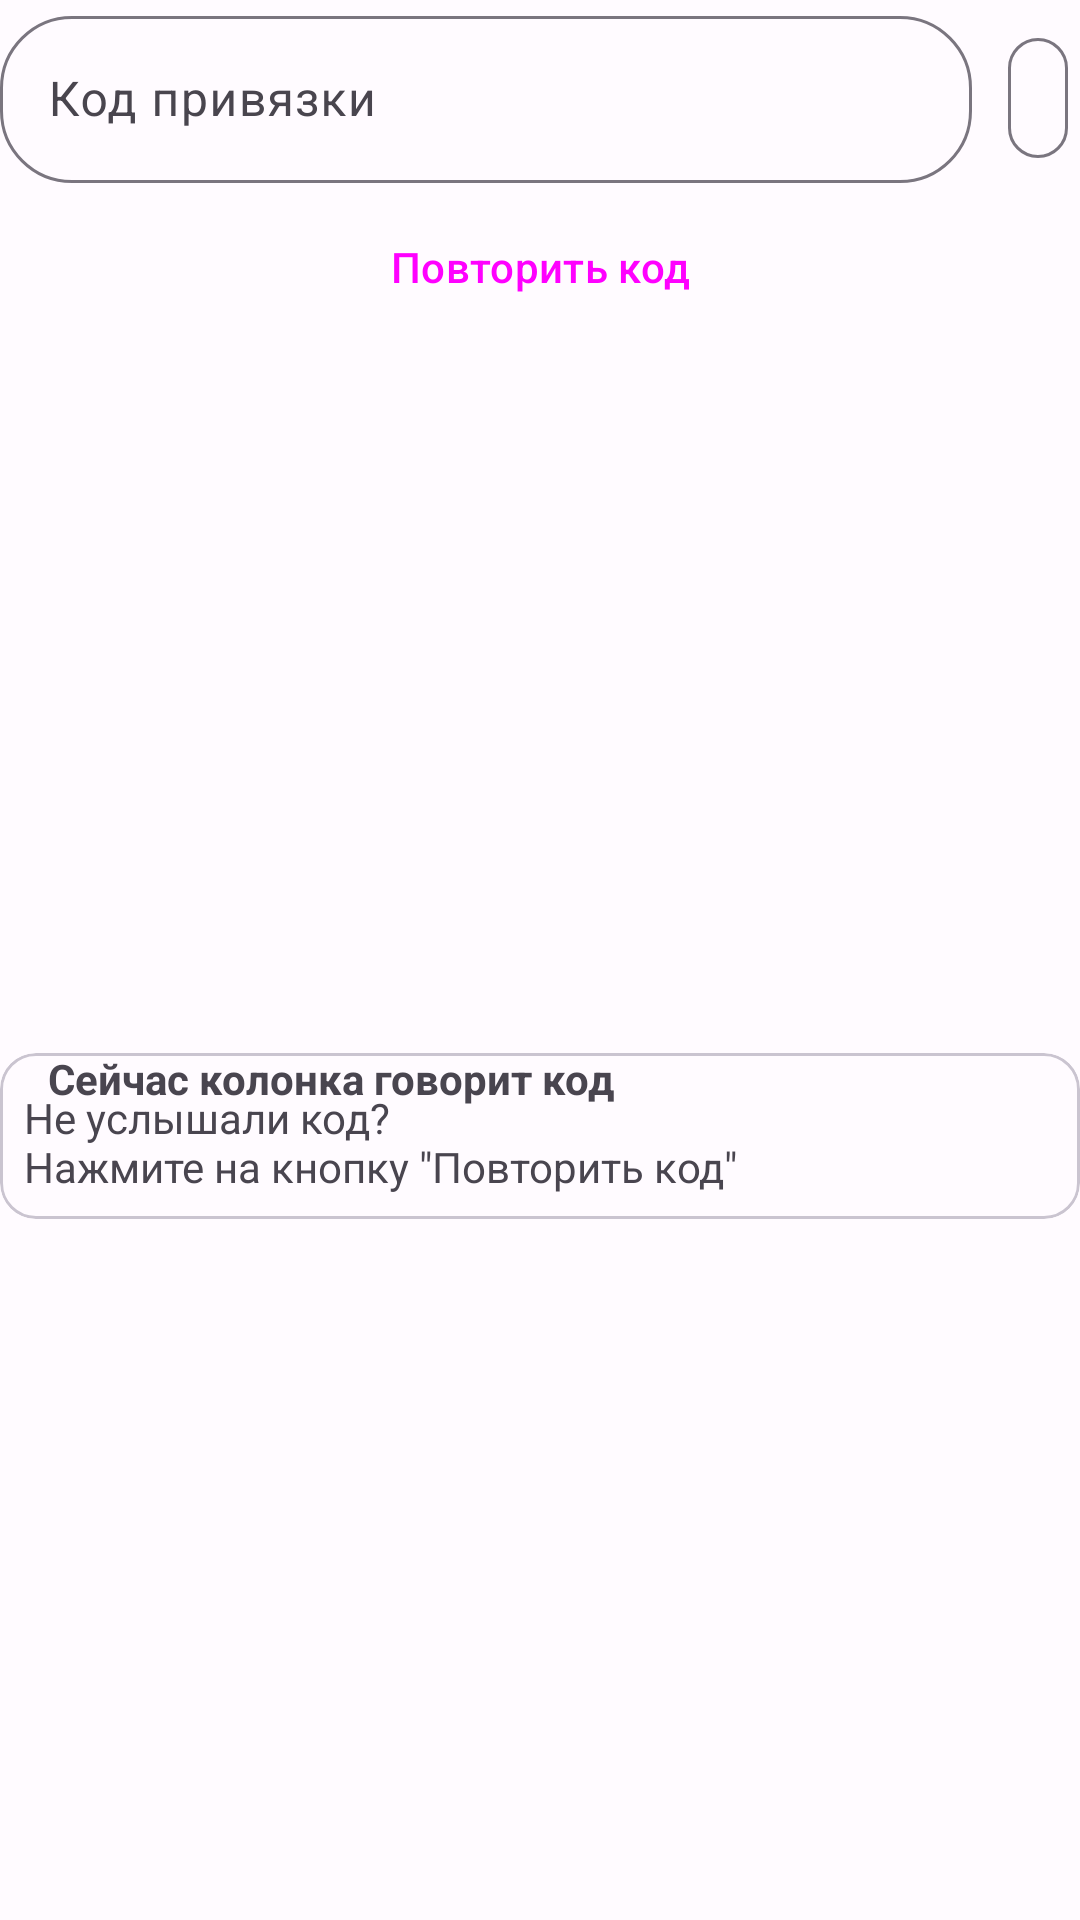

Android layout source for this screen:
<!-- AndroidManifest.xml: application theme AppTheme -->
<!-- res/layout/fragment_ask_code.xml -->
<?xml version="1.0" encoding="utf-8"?>
<androidx.constraintlayout.widget.ConstraintLayout xmlns:android="http://schemas.android.com/apk/res/android"
    xmlns:app="http://schemas.android.com/apk/res-auto"
    xmlns:tools="http://schemas.android.com/tools"
    android:id="@+id/askCodeLayout"
    android:layout_width="match_parent"
    android:layout_height="match_parent"
    tools:context=".device_register.AskCodeFragment">

    <com.google.android.material.textfield.TextInputLayout
        android:id="@+id/codeField"
        android:layout_width="0dp"
        android:layout_height="wrap_content"
        android:layout_marginEnd="8dp"
        android:hint="@string/linkCode"
        app:boxCornerRadiusBottomEnd="24dp"
        app:boxCornerRadiusBottomStart="24dp"
        app:boxCornerRadiusTopEnd="24dp"
        app:boxCornerRadiusTopStart="24dp"
        app:layout_constraintEnd_toStartOf="@+id/codeButton"
        app:layout_constraintHorizontal_bias="0.5"
        app:layout_constraintStart_toStartOf="parent"
        app:layout_constraintTop_toTopOf="parent"
        app:layout_constraintVertical_chainStyle="packed">

        <com.google.android.material.textfield.TextInputEditText
            android:layout_width="match_parent"
            android:layout_height="wrap_content" />

    </com.google.android.material.textfield.TextInputLayout>

    <com.google.android.material.button.MaterialButton
        android:id="@+id/codeButton"
        style="@style/Widget.Material3.Button.IconButton.Outlined"
        android:layout_width="wrap_content"
        android:layout_height="wrap_content"
        android:layout_marginTop="4dp"
        app:icon="@drawable/round_arrow_forward_24"
        app:iconSize="32dp"
        app:layout_constraintBottom_toBottomOf="@+id/codeField"
        app:layout_constraintEnd_toEndOf="parent"
        app:layout_constraintTop_toTopOf="@+id/codeField" />

    <Button
        android:id="@+id/replayButton"
        style="@style/Widget.Material3.Button.OutlinedButton"
        android:layout_width="wrap_content"
        android:layout_height="wrap_content"
        android:layout_marginTop="4dp"
        android:text="@string/replayCode"
        app:layout_constraintEnd_toEndOf="parent"
        app:layout_constraintStart_toStartOf="parent"
        app:layout_constraintTop_toBottomOf="@+id/codeField" />

    <com.google.android.material.card.MaterialCardView
        android:id="@+id/howToUdidCard"
        android:layout_width="0dp"
        android:layout_height="wrap_content"
        android:layout_marginTop="4dp"
        app:layout_constraintBottom_toBottomOf="parent"
        app:layout_constraintEnd_toEndOf="parent"
        app:layout_constraintStart_toStartOf="parent"
        app:layout_constraintTop_toBottomOf="@+id/replayButton">

        <androidx.constraintlayout.widget.ConstraintLayout
            android:layout_width="match_parent"
            android:layout_height="match_parent">

            <ImageView
                android:id="@+id/codeQuestion"
                android:layout_width="wrap_content"
                android:layout_height="wrap_content"
                android:layout_marginStart="8dp"
                android:layout_marginTop="8dp"
                app:layout_constraintStart_toStartOf="parent"
                app:layout_constraintTop_toTopOf="parent"
                app:srcCompat="@drawable/outline_info_24" />

            <TextView
                android:id="@+id/codePlaysText"
                android:layout_width="wrap_content"
                android:layout_height="wrap_content"
                android:layout_marginStart="8dp"
                android:text="@string/codePlays"
                android:textStyle="bold"
                app:layout_constraintBottom_toBottomOf="@+id/codeQuestion"
                app:layout_constraintStart_toEndOf="@+id/codeQuestion"
                app:layout_constraintTop_toTopOf="@+id/codeQuestion" />

            <TextView
                android:id="@+id/textView"
                android:layout_width="wrap_content"
                android:layout_height="wrap_content"
                android:layout_marginStart="8dp"
                android:layout_marginTop="4dp"
                android:layout_marginBottom="8dp"
                android:text="@string/missedCode"
                app:layout_constraintBottom_toBottomOf="parent"
                app:layout_constraintStart_toStartOf="parent"
                app:layout_constraintTop_toBottomOf="@+id/codeQuestion" />
        </androidx.constraintlayout.widget.ConstraintLayout>
    </com.google.android.material.card.MaterialCardView>

</androidx.constraintlayout.widget.ConstraintLayout>
<!-- resources referenced by this layout -->
<resources>
  <string name="codePlays">Сейчас колонка говорит код</string>
  <string name="linkCode">Код привязки</string>
  <string name="missedCode">Не услышали код?\nНажмите на кнопку \"Повторить код\"</string>
  <string name="replayCode">Повторить код</string>
  <color name="md_theme_light_primary">#781FF0</color>
  <color name="md_theme_light_onPrimary">#FFFFFF</color>
  <color name="md_theme_light_primaryContainer">#EBDCFF</color>
  <color name="md_theme_light_onPrimaryContainer">#260059</color>
  <color name="md_theme_light_secondary">#5033FF</color>
  <color name="md_theme_light_onSecondary">#FFFFFF</color>
  <color name="md_theme_light_secondaryContainer">#E3DFFF</color>
  <color name="md_theme_light_onSecondaryContainer">#140067</color>
  <color name="md_theme_light_tertiary">#006E1D</color>
  <color name="md_theme_light_onTertiary">#FFFFFF</color>
  <color name="md_theme_light_tertiaryContainer">#83FC85</color>
  <color name="md_theme_light_onTertiaryContainer">#002204</color>
  <color name="md_theme_light_error">#BA1A1A</color>
  <color name="md_theme_light_errorContainer">#FFDAD6</color>
  <color name="md_theme_light_onError">#FFFFFF</color>
  <color name="md_theme_light_onErrorContainer">#410002</color>
  <color name="md_theme_light_background">#FFFBFF</color>
  <color name="md_theme_light_onBackground">#260058</color>
  <color name="md_theme_light_surface">#FFFBFF</color>
  <color name="md_theme_light_onSurface">#260058</color>
  <color name="md_theme_light_surfaceVariant">#E7E0EB</color>
  <color name="md_theme_light_onSurfaceVariant">#49454E</color>
  <color name="md_theme_light_outline">#7A757F</color>
  <color name="md_theme_light_inverseOnSurface">#F7EDFF</color>
  <color name="md_theme_light_inverseSurface">#3C1C70</color>
  <color name="md_theme_light_inversePrimary">#D4BBFF</color>
</resources>
